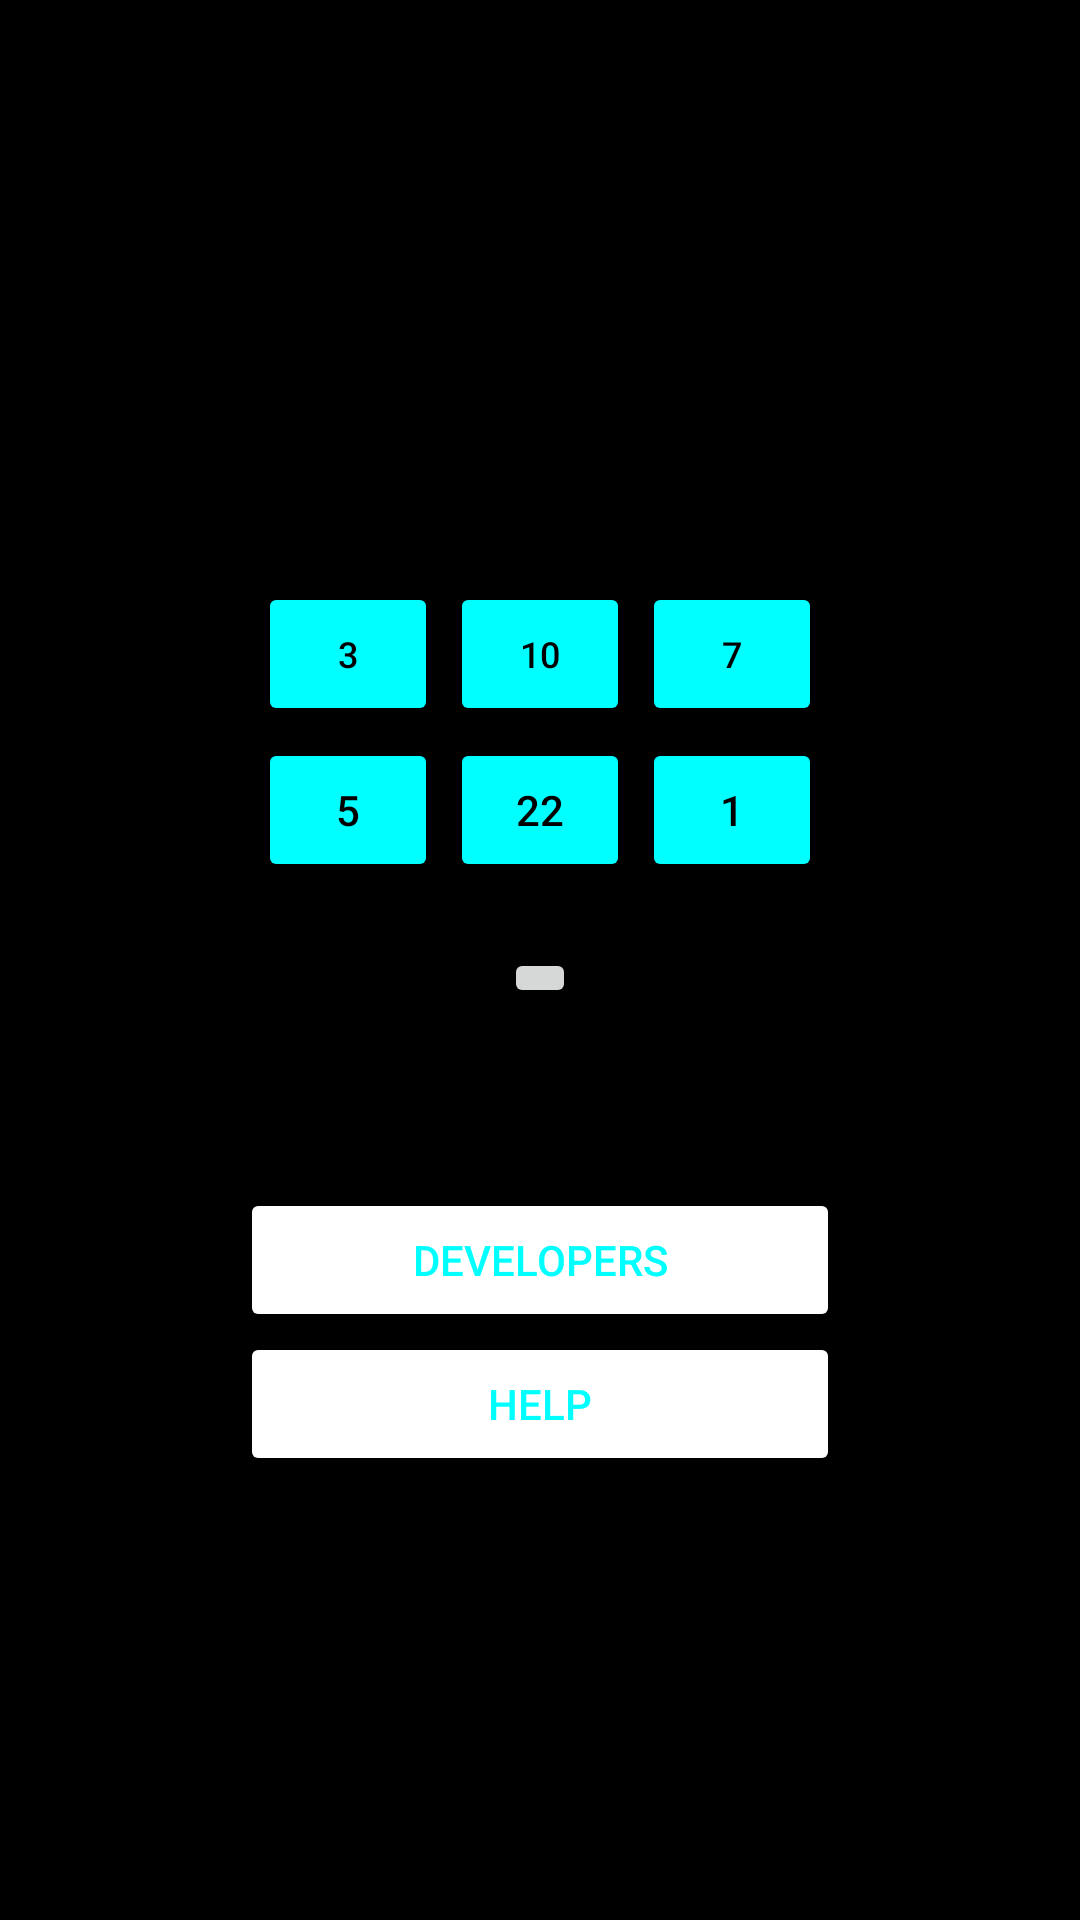

The Android layout XML behind this screen, and the referenced resources:
<!-- AndroidManifest.xml: application theme Theme.Quiz_lb1_v6 -->
<!-- res/layout/activity_main.xml -->
<?xml version="1.0" encoding="utf-8"?>
<LinearLayout
    xmlns:android="http://schemas.android.com/apk/res/android"
    xmlns:tools="http://schemas.android.com/tools"
    android:layout_width="match_parent"
    android:layout_height="match_parent"
    android:orientation="vertical"
    android:gravity="center"
    android:background="@color/black"
    >
<TextView
    android:id="@+id/rules_TextView"
    android:layout_width="wrap_content"
    android:layout_height="wrap_content"
    android:textColor="@color/aqua"
    android:textSize="18dp"
/>
    <LinearLayout
        android:layout_width="wrap_content"
        android:layout_height="wrap_content"
        android:layout_marginTop="20dp"
        android:layout_marginRight="30dp"
        android:layout_marginLeft="30dp"


    >
       <Button
           android:id="@+id/btnNum1"
           android:tag="1"
           android:layout_width="60dp"
           android:layout_height="wrap_content"
           android:textColor="@color/black"
           android:text="@string/btnNum1"
           android:backgroundTint="@color/aqua"
           android:layout_margin="2dp"
           android:textSize="12dp"
           />
        <Button
            android:id="@+id/btnNum2"
            android:tag="2"
            android:layout_width="60dp"
            android:layout_height="wrap_content"
            android:textColor="@color/black"
            android:text="@string/btnNum2"
            android:backgroundTint="@color/aqua"
            android:layout_margin="2dp"
            android:textSize="12dp"

            />
        <Button

            android:id="@+id/btnNum3"
            android:tag="3"
            android:layout_width="60dp"
            android:layout_height="wrap_content"
            android:textColor="@color/black"
            android:text="@string/btnNum3"
            android:backgroundTint="@color/aqua"
            android:layout_margin="2dp"
            android:textSize="12dp"
            />




    </LinearLayout>
    <LinearLayout

        android:layout_width="wrap_content"
        android:layout_height="wrap_content"
        android:layout_marginBottom="20dp"
        android:layout_marginRight="30dp"
        android:layout_marginLeft="30dp"
        >
        <Button
            android:id="@+id/btnNum4"
            android:tag="4"
            android:layout_width="60dp"
            android:layout_height="wrap_content"
            android:textColor="@color/black"
            android:text="@string/btnNum4"
            android:backgroundTint="@color/aqua"
            android:layout_margin="2dp"
            />
        <Button
            android:id="@+id/btnNum5"
            android:tag="5"
            android:layout_width="60dp"
            android:layout_height="wrap_content"
            android:textColor="@color/black"
            android:text="@string/btnNum5"
            android:backgroundTint="@color/aqua"
            android:layout_margin="2dp"
            />
        <Button
            android:id="@+id/btnNum6"
            android:tag="6"
            android:layout_width="60dp"
            android:layout_height="wrap_content"
            android:textColor="@color/black"
            android:text="@string/btnNum6"
            android:backgroundTint="@color/aqua"
            android:layout_margin="2dp"

            />




    </LinearLayout>
    <ImageButton
        android:layout_width="wrap_content"
        android:layout_height="wrap_content"
        android:id="@+id/next_Button"
        android:src="@drawable/arrow_right"
        />



    <LinearLayout
        android:layout_width="wrap_content"
        android:layout_height="wrap_content"
        android:layout_margin="30dp"
        />
<Button
    android:id="@+id/btnDev"
    android:layout_width="200dp"
    android:layout_height="wrap_content"
    android:text="@string/btnDevelopers"
    android:textColor="@color/aqua"
    android:backgroundTint="@color/white"
/>
    <Button
        android:id="@+id/btnHelp"
        android:layout_width="200dp"
        android:layout_height="wrap_content"
        android:text="@string/btnHelp"
        android:textColor="@color/aqua"
        android:backgroundTint="@color/white"
/>





</LinearLayout>
<!-- resources referenced by this layout -->
<resources>
  <color name="aqua">#00Ffff</color>
  <color name="black">#FF000000</color>
  <color name="white">#FFFFFFFF</color>
  <string name="btnDevelopers">Developers</string>
  <string name="btnHelp">Help</string>
  <string name="btnNum1">3</string>
  <string name="btnNum2">10</string>
  <string name="btnNum3">7</string>
  <string name="btnNum4">5</string>
  <string name="btnNum5">22</string>
  <string name="btnNum6">1</string>
  <style name="Theme.Quiz_lb1_v6" parent="Theme.MaterialComponents.DayNight.DarkActionBar">
          
          <item name="colorPrimary">@color/purple_500</item>
          <item name="colorPrimaryVariant">@color/purple_700</item>
          <item name="colorOnPrimary">@color/white</item>
          
          <item name="colorSecondary">@color/teal_200</item>
          <item name="colorSecondaryVariant">@color/teal_700</item>
          <item name="colorOnSecondary">@color/black</item>
          
          <item name="android:statusBarColor" tools:targetApi="l">?attr/colorPrimaryVariant</item>
          
      </style>
  <color name="purple_500">#FF6200EE</color>
  <color name="purple_700">#FF3700B3</color>
  <color name="teal_200">#FF03DAC5</color>
  <color name="teal_700">#FF018786</color>
</resources>
